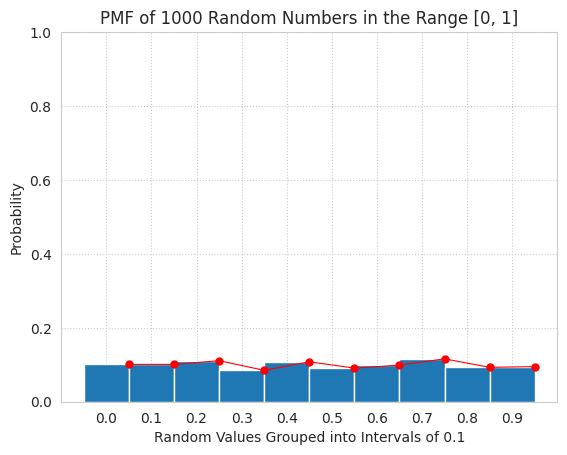
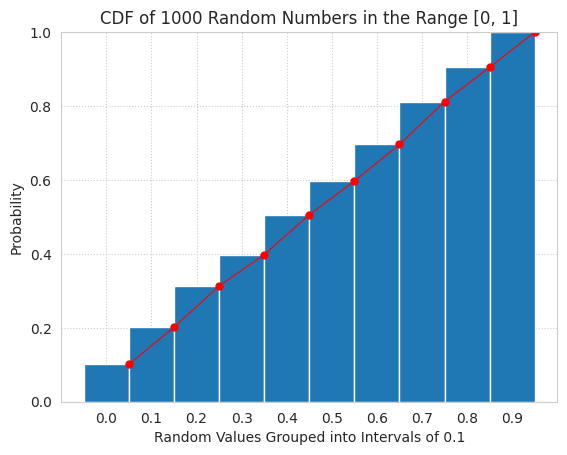

Write the Python code that produced these figures, in order.
# *************************************
#            Exercise 4.2 
# *************************************

'''
The numbers generated by random.random are supposed to be uniform between 0 and 1; that is, every value in the range should have the same probability.

Generate 1000 numbers from random.random and plot their PMF and CDF. Is the distribution uniform?

'''

import numpy as np
import pandas as pd
import matplotlib.pyplot as plt
import seaborn as sns


sns.set_style('whitegrid', rc={'grid.linestyle': ':'})

# Uncomment for Jupyter Notebook
# %matplotlib notebook


def rand_pmf_cdf(n):
    '''
    INPUT: n, integer

    OUTPUT: pmf, pandas Series of PMF of random samples
            cdf, pandas Series of CDF of random samples

    Returns the PMF and CDF of 'n' randomly-generated numbers from the half-open interval, [0, 1]
    '''    
    data = np.random.rand(n)
    df = pd.DataFrame({'raw_data': data})

    # Group [0, 1] into intervals of 0.1 
    df['grouped'] = df.raw_data.map(lambda n: float(str(n)[:3]))

    pmf = df.grouped.value_counts(normalize=True).sort_index()
    cdf = pmf.cumsum()

    return pmf, cdf


def plot_dist(data, title=None, xlabel=None):
    '''
    INPUT: data, pandas Series of PMF or CDF distribution

    OUTPUT: None

    Plots the bar chart of the PMF or CDF distribution of the given data.
    '''
    fig, ax = plt.subplots()

    bar_loc = np.arange(data.size)
    width = 1

    ax.bar(bar_loc, data.values, width=width)
    ax.set_xticks(bar_loc)
    ax.set_xticklabels(data.index)
    ax.set_xlabel(xlabel)
    ax.set_ylabel("Probability")
    ax.set_title(title)
    ax.set_ylim(0, 1)

    # Plot line graph of probabilities
    ax.plot(bar_loc + (width/2), data.values, 'ro-', linewidth=0.8, markersize=5)


if __name__ == '__main__':
    pmf, cdf = rand_pmf_cdf(1000)

    plot_dist(pmf, 
              "PMF of 1000 Random Numbers in the Range [0, 1]",
              "Random Values Grouped into Intervals of 0.1")

    plot_dist(cdf, 
              "CDF of 1000 Random Numbers in the Range [0, 1]",
              "Random Values Grouped into Intervals of 0.1")

    plt.show()
